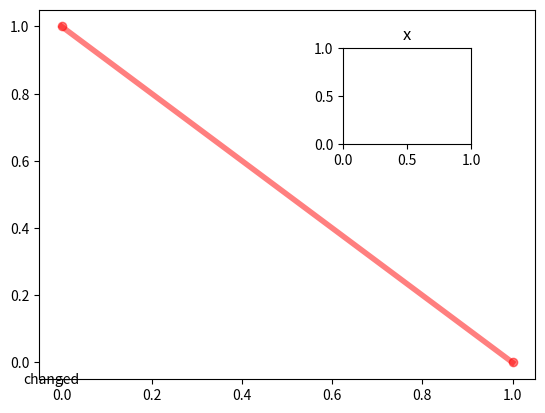

Here is the Python script that generated this plot:
# The stale flag propagating from artist to axes to figure, stale_callback chains, pchanged callbacks and their removal.
import matplotlib
matplotlib.use("agg")
import matplotlib.pyplot as plt

fig, ax = plt.subplots()
ln, = ax.plot([0, 1])
fig.canvas.draw()
print(ln.stale, ax.stale, fig.stale)
ln.set_color("r")
print(ln.stale, ax.stale, fig.stale)
fig.canvas.draw()
seen = []
cid = ln.add_callback(lambda a: seen.append(("pchanged", type(a).__name__)))
ln.set_linewidth(4)
ln.set_label("x")
ln.set_data([0, 1], [1, 0])
print(seen)
ln.remove_callback(cid)
ln.set_alpha(0.5)
print(len(seen))
fig.canvas.draw()
calls = []
fig.stale_callback = lambda f, val: calls.append(("fig", val))
ln.set_marker("o")
print(calls, fig.stale)
fig.canvas.draw()
print(ln.stale, ax.stale, fig.stale)
ln.stale = True
print(ax.stale)
ax2 = fig.add_axes([0.6, 0.6, 0.2, 0.2])
fig.canvas.draw()
ax2.set_title("x")
print(ax2.stale, ax.stale, fig.stale)
t = fig.text(0.1, 0.1, "free")
fig.canvas.draw()
t.set_text("changed")
print(t.stale, fig.stale)
